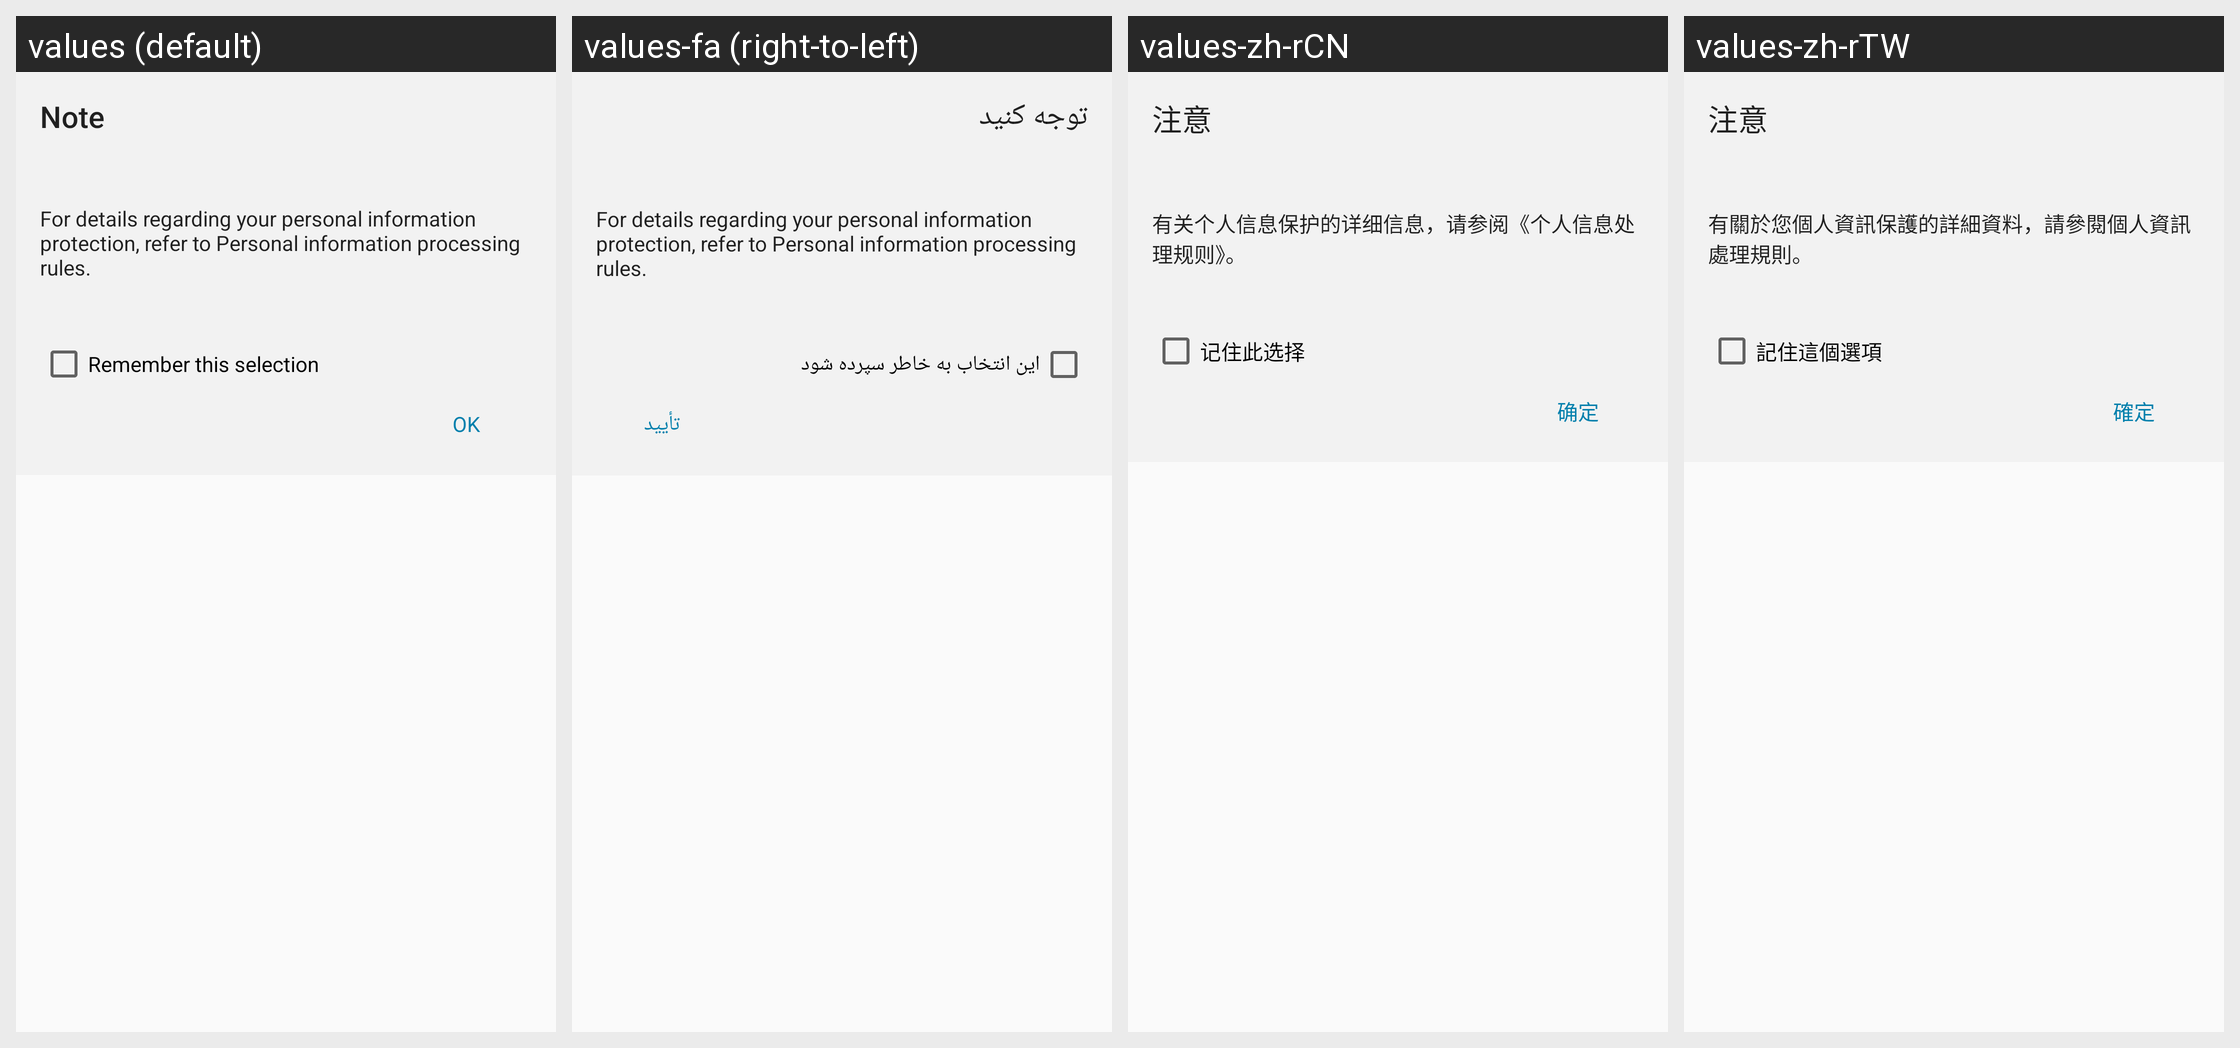

The Android screen above is rendered under several locales of the same app. Produce the string resources it draws, with the default and per-locale values.
Android screen res/layout/permisson_acceptence_activity_dialog.xml rendered under 4 locales, left to right: values (default), values-fa (right-to-left), values-zh-rCN, values-zh-rTW. Device: Nexus 5 (rendered at 1080×1920; each locale shown at half size, 540×960, under a caption strip naming it); theme AppTheme.
Other locales in the repository, not shown: values-bn, values-bn-rBD, values-bn-rWB, values-ca, values-cs, values-en, values-en-rCA, values-en-rGB, values-es, values-es-rUS, values-et, values-eu, values-eu-rPV, values-fi, values-fr, values-fr-rCA, values-hr, values-hu, values-hy, values-is-rIS, values-it, values-ka-rGE, values-kk, values-km-rKH, values-kn, values-kn-rIN, values-kn-rKA, values-ky-rKG, values-mk, values-ml, values-ml-rIN, values-mn-rMN, values-mr, values-ms, values-my-rMM, values-nb, values-nl, values-pa, values-pt, values-pt-rPT, values-ru, values-si-rLK, values-sl, values-sq-rAL, values-sr, values-sv, values-sw, values-ta-rTN, values-te, values-te-rIN, values-th, values-tl, values-tr, values-ur-rPK, values-uz-rUZ, values-vi, values-zh-rHK.
Strings drawn on this screen, with the default value and each locale's value (text and hints the layout hard-codes, and strings that could not be matched under every locale, appear in the picture but are not listed):

task_edit_date_select_confirm_dialog_title_txt
  values: Note
  values-fa: توجه کنید
  values-zh-rCN: 注意
  values-zh-rTW: 注意

dialog_privacy_policy_link
  values: For details regarding your personal information protection, refer to Personal information processing rules.
  values-fa: For details regarding your personal information protection, refer to Personal information processing rules.  [not translated; the default value is used]
  values-zh-rCN: 有关个人信息保护的详细信息，请参阅《个人信息处理规则》。
  values-zh-rTW: 有關於您個人資訊保護的詳細資料，請參閱個人資訊處理規則。

remember_this_selection
  values: Remember this selection
  values-fa: این انتخاب به خاطر سپرده شود
  values-zh-rCN: 记住此选择
  values-zh-rTW: 記住這個選項

clr_strings_button_title_ok_txt
  values: OK
  values-fa: تأیید
  values-zh-rCN: 确定
  values-zh-rTW: 確定
